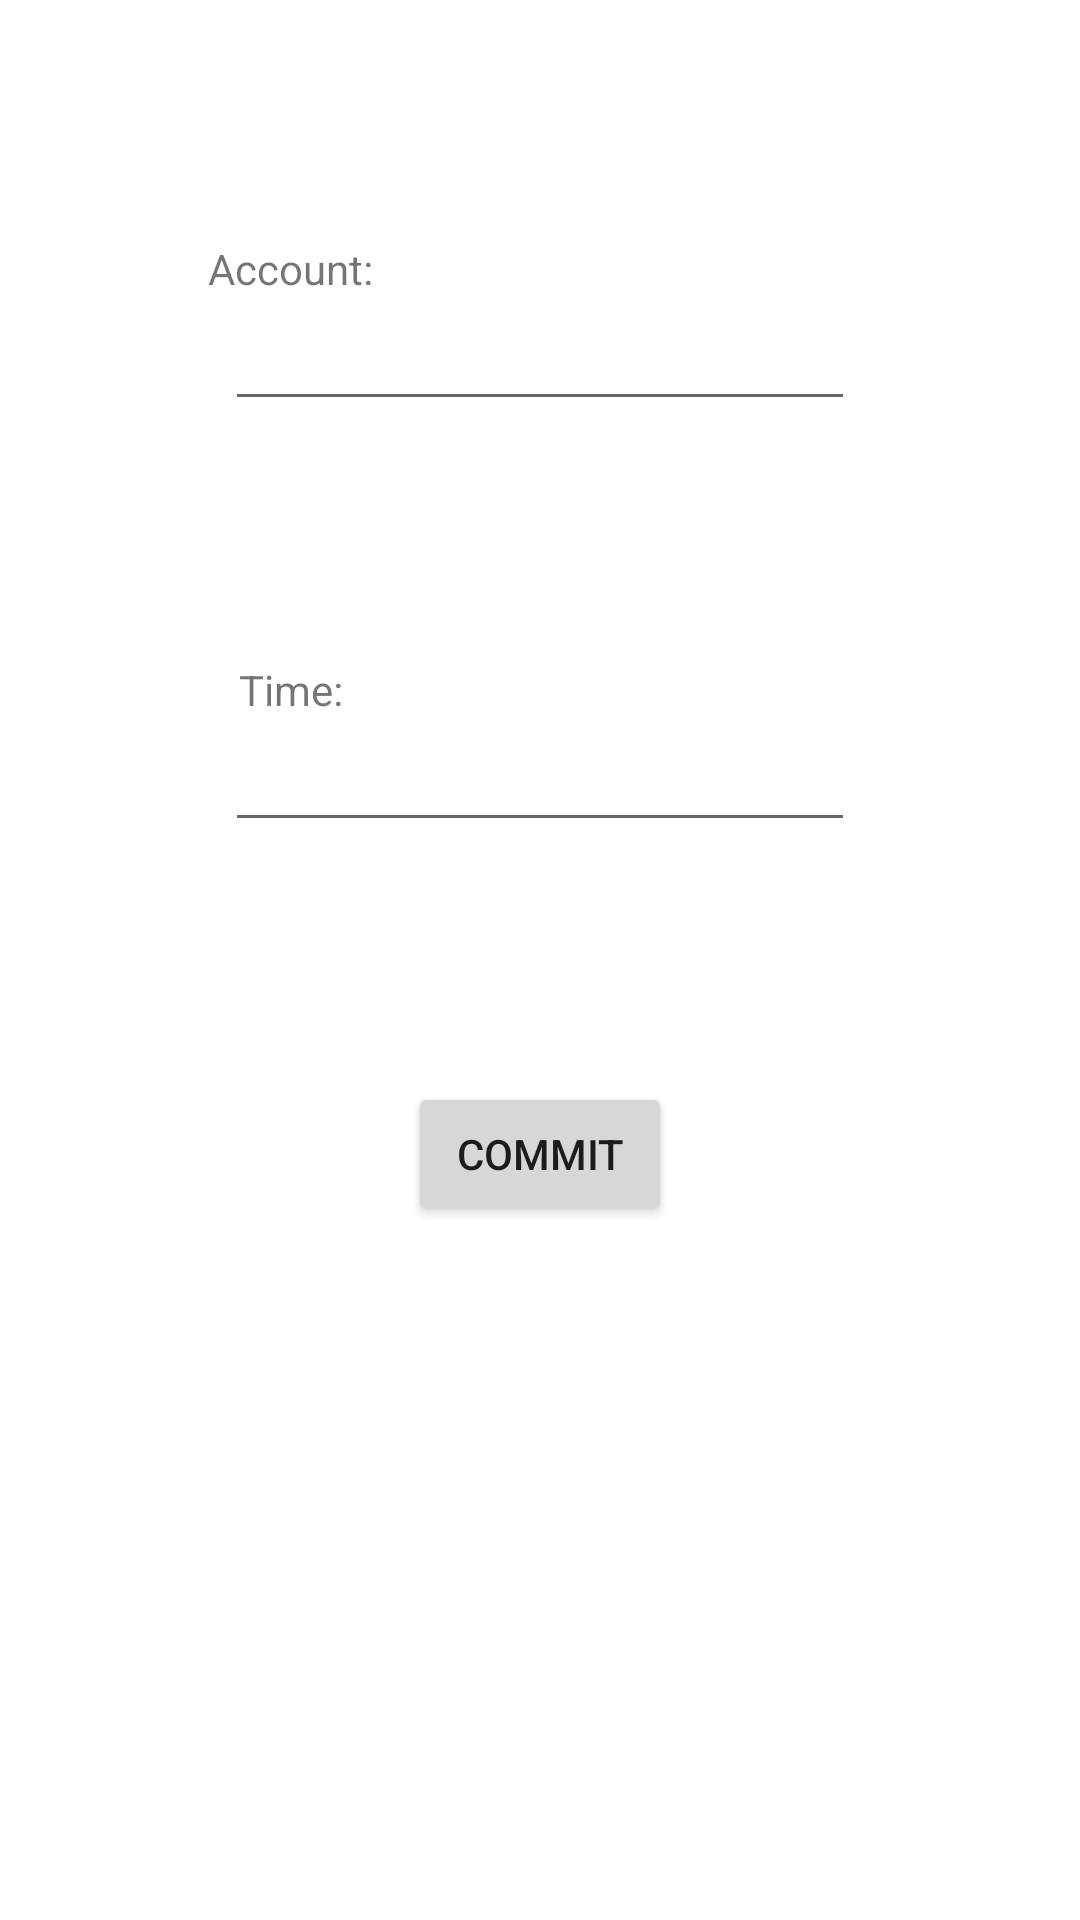

Write the Android layout XML for this screen, with the resource values it uses.
<!-- AndroidManifest.xml: application theme Theme.ZaDaHelloWorld -->
<!-- res/layout/activity_main.xml -->
<?xml version="1.0" encoding="utf-8"?>
<LinearLayout xmlns:android="http://schemas.android.com/apk/res/android"
    xmlns:tools="http://schemas.android.com/tools"
    android:layout_width="match_parent"
    android:layout_height="match_parent"
    android:orientation="vertical"
    android:gravity="center_horizontal"
    tools:context=".ui.MainActivity"
    tools:ignore="MissingConstraints">

    <LinearLayout
        android:layout_width="wrap_content"
        android:layout_height="wrap_content"
        android:layout_gravity="center_horizontal"
        android:layout_marginTop="80dp"
        android:layout_marginLeft="-80dp"
        android:orientation="horizontal">

        <TextView
            android:id="@+id/textView"
            android:layout_width="wrap_content"
            android:layout_height="wrap_content"
            android:text="Account:  "
            tools:layout_editor_absoluteX="42dp"
            tools:layout_editor_absoluteY="96dp" />

        <TextView
            android:id="@+id/tv_account"
            android:layout_width="wrap_content"
            android:layout_height="wrap_content"
            tools:layout_editor_absoluteX="131dp"
            tools:layout_editor_absoluteY="96dp" />
    </LinearLayout>

    <EditText
        android:id="@+id/et_account"
        android:layout_width="wrap_content"
        android:layout_height="wrap_content"
        android:ems="10"
        android:inputType="phone"
        tools:layout_editor_absoluteX="43dp"
        tools:layout_editor_absoluteY="131dp" />

    <LinearLayout
        android:layout_width="wrap_content"
        android:layout_height="wrap_content"
        android:layout_marginTop="80dp"
        android:layout_marginLeft="-80dp"
        android:layout_gravity="center_horizontal">

        <TextView
            android:id="@+id/textView4"
            android:layout_width="wrap_content"
            android:layout_height="wrap_content"
            android:text="Time:  "
            tools:layout_editor_absoluteX="43dp"
            tools:layout_editor_absoluteY="216dp" />

        <TextView
            android:id="@+id/tv_time"
            android:layout_width="wrap_content"
            android:layout_height="wrap_content"
            tools:layout_editor_absoluteX="131dp"
            tools:layout_editor_absoluteY="216dp" />
    </LinearLayout>

    <EditText
        android:id="@+id/et_time"
        android:layout_width="wrap_content"
        android:layout_height="wrap_content"
        android:ems="10"
        android:inputType="number"
        tools:layout_editor_absoluteX="42dp"
        tools:layout_editor_absoluteY="255dp" />

    <Button
        android:id="@+id/bt_commit"
        android:layout_width="wrap_content"
        android:layout_height="wrap_content"
        android:text="Commit"
        android:layout_marginTop="80dp"
        tools:layout_editor_absoluteX="138dp"
        tools:layout_editor_absoluteY="370dp" />

</LinearLayout>
<!-- resources referenced by this layout -->
<resources>
  <style name="Theme.ZaDaHelloWorld" parent="Theme.MaterialComponents.DayNight.DarkActionBar">
          
          <item name="colorPrimary">@color/purple_500</item>
          <item name="colorPrimaryVariant">@color/purple_700</item>
          <item name="colorOnPrimary">@color/white</item>
          
          <item name="colorSecondary">@color/teal_200</item>
          <item name="colorSecondaryVariant">@color/teal_700</item>
          <item name="colorOnSecondary">@color/black</item>
          
          <item name="android:statusBarColor">?attr/colorPrimaryVariant</item>
          
      </style>
  <!-- not gathered from this repository: default colours our renderer supplied (Android Studio template values) -->
  <color name="purple_500">#FF6200EE</color>
  <color name="purple_700">#FF3700B3</color>
  <color name="teal_200">#FF03DAC5</color>
  <color name="teal_700">#FF018786</color>
  <color name="black">#FF000000</color>
  <color name="white">#FFFFFFFF</color>
</resources>
